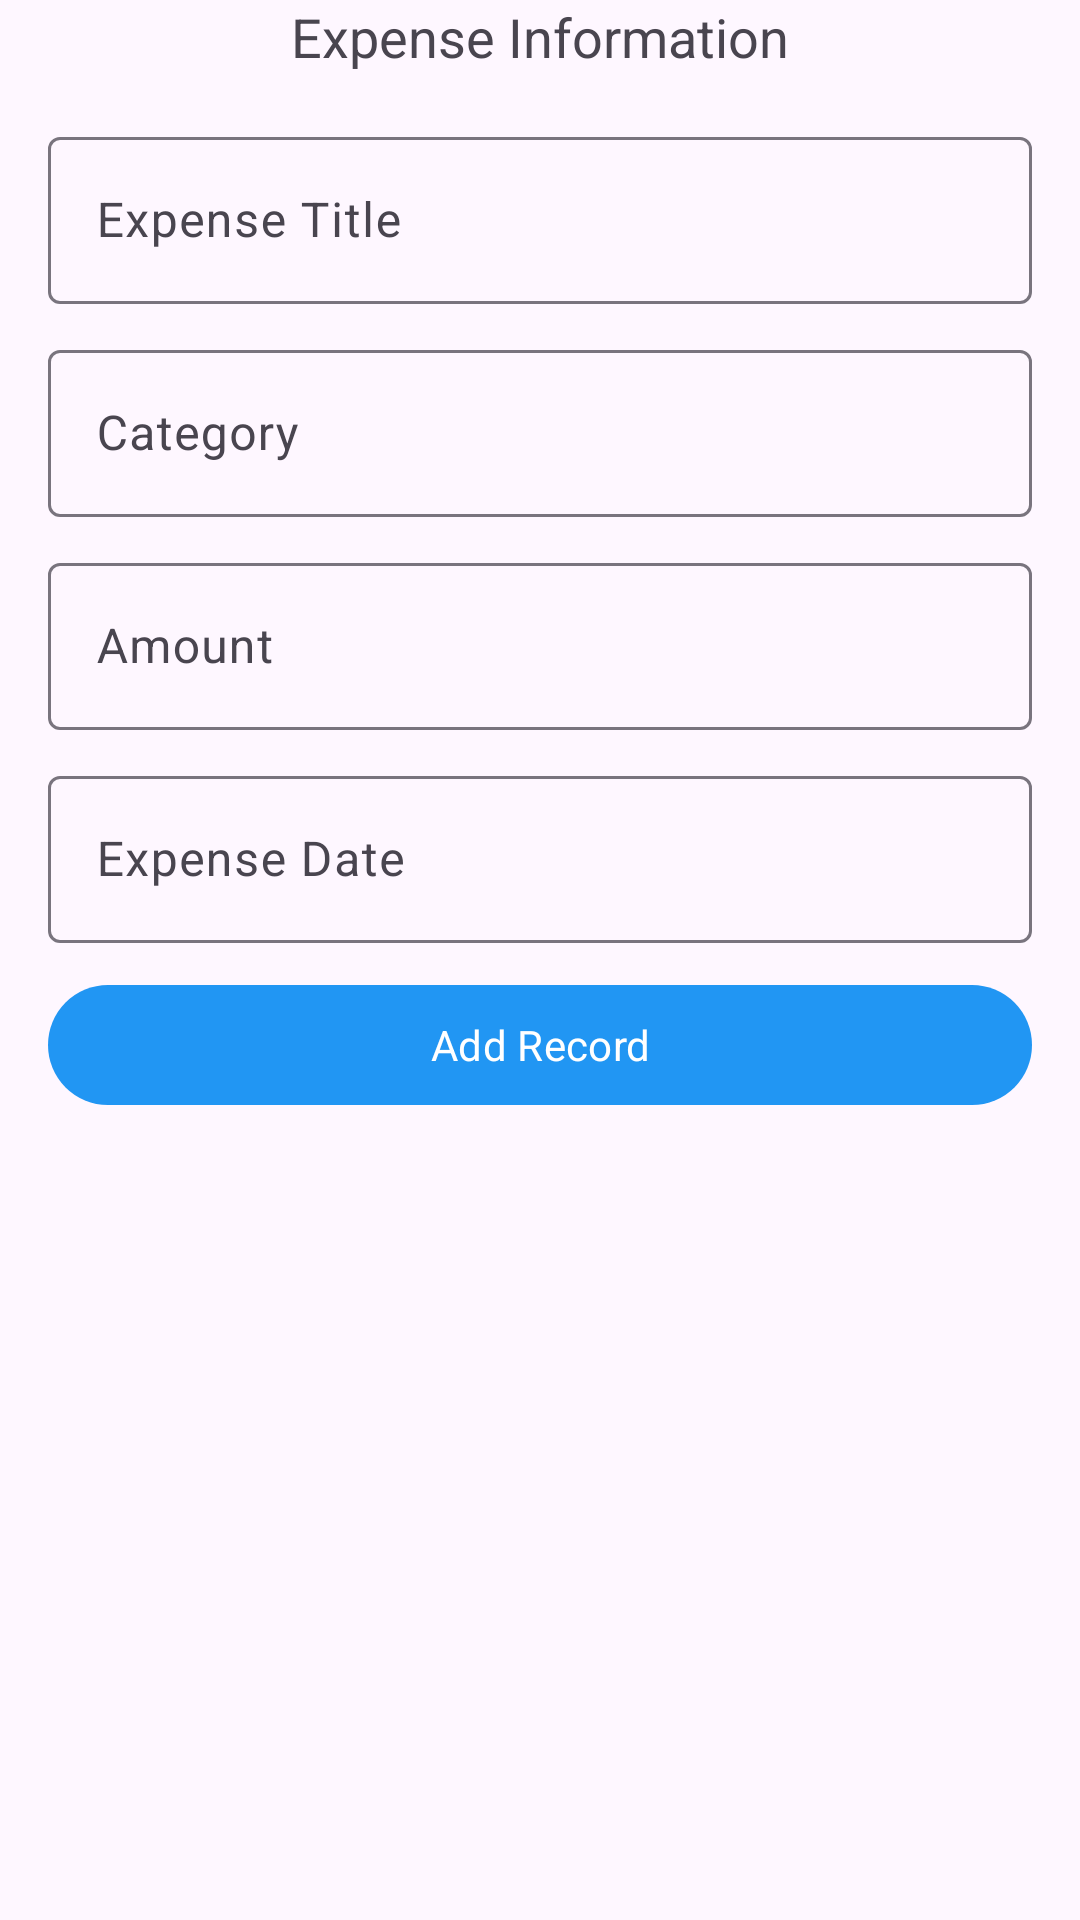

The Android layout XML behind this screen, and the referenced resources:
<!-- AndroidManifest.xml: application theme Theme.Expensio -->
<!-- res/layout/activity_upsert_expense.xml -->
<?xml version="1.0" encoding="utf-8"?>
<androidx.constraintlayout.widget.ConstraintLayout xmlns:android="http://schemas.android.com/apk/res/android"
    xmlns:app="http://schemas.android.com/apk/res-auto"
    xmlns:tools="http://schemas.android.com/tools"
    android:id="@+id/main"
    android:layout_width="match_parent"
    android:layout_height="match_parent"
    tools:context=".UpsertExpenseActivity"
    >

    <TextView
        android:id="@+id/text_view_info_title"
        android:layout_width="wrap_content"
        android:layout_height="wrap_content"
        android:fontFamily="sans-serif-black"
        android:text="@string/expense_information"
        android:textSize="18sp"
        app:layout_constraintEnd_toEndOf="parent"
        app:layout_constraintStart_toStartOf="parent"
        app:layout_constraintTop_toTopOf="parent" />

    <com.google.android.material.textfield.TextInputLayout
        android:id="@+id/text_frame_expense_title"
        style="@style/Widget.Material3.TextInputLayout.OutlinedBox"
        android:layout_width="match_parent"
        android:layout_height="wrap_content"
        android:layout_marginTop="16dp"
        android:layout_marginStart="16dp"
        android:layout_marginEnd="16dp"
        app:layout_constraintStart_toStartOf="parent"
        app:layout_constraintTop_toBottomOf="@id/text_view_info_title">

        <com.google.android.material.textfield.TextInputEditText
            android:id="@+id/edit_text_expense_title"
            android:layout_width="match_parent"
            android:layout_height="match_parent"
            android:hint="@string/expense_title"
            android:inputType="textCapWords" />
    </com.google.android.material.textfield.TextInputLayout>

    <com.google.android.material.textfield.TextInputLayout
        android:id="@+id/text_frame_expense_category"
        style="@style/Widget.Material3.TextInputLayout.OutlinedBox"
        android:layout_width="match_parent"
        android:layout_height="wrap_content"
        android:layout_marginTop="10dp"
        android:layout_marginStart="16dp"
        android:layout_marginEnd="16dp"
        app:layout_constraintStart_toStartOf="parent"
        app:layout_constraintTop_toBottomOf="@id/text_frame_expense_title">

        <com.google.android.material.textfield.TextInputEditText
            android:id="@+id/edit_text_expense_category"
            android:layout_width="match_parent"
            android:layout_height="match_parent"
            android:hint="@string/category"
            android:inputType="textCapWords" />
    </com.google.android.material.textfield.TextInputLayout>

    <com.google.android.material.textfield.TextInputLayout
        android:id="@+id/text_frame_expense_amount"
        style="@style/Widget.Material3.TextInputLayout.OutlinedBox"
        android:layout_width="match_parent"
        android:layout_height="wrap_content"
        android:layout_marginTop="10dp"
        android:layout_marginStart="16dp"
        android:layout_marginEnd="16dp"
        app:layout_constraintStart_toStartOf="parent"
        app:layout_constraintTop_toBottomOf="@id/text_frame_expense_category">

        <com.google.android.material.textfield.TextInputEditText
            android:id="@+id/edit_text_expense_amount"
            android:layout_width="match_parent"
            android:layout_height="match_parent"
            android:hint="@string/amount"
            android:inputType="numberDecimal" />
    </com.google.android.material.textfield.TextInputLayout>

    <com.google.android.material.textfield.TextInputLayout
        android:id="@+id/text_frame_expense_date"
        style="@style/Widget.Material3.TextInputLayout.OutlinedBox"
        android:layout_width="match_parent"
        android:layout_height="wrap_content"
        android:layout_marginTop="10dp"
        android:layout_marginStart="16dp"
        android:layout_marginEnd="16dp"
        app:layout_constraintStart_toStartOf="parent"
        app:layout_constraintTop_toBottomOf="@id/text_frame_expense_amount">

        <com.google.android.material.textfield.TextInputEditText
            android:id="@+id/edit_text_expense_date"
            android:layout_width="match_parent"
            android:layout_height="match_parent"
            android:hint="@string/expense_date"
            android:inputType="date" />
    </com.google.android.material.textfield.TextInputLayout>

    <com.google.android.material.button.MaterialButton
        android:id="@+id/upsert_record"
        android:layout_width="match_parent"
        android:layout_height="wrap_content"
        android:layout_marginTop="10dp"
        android:layout_marginStart="16dp"
        android:layout_marginEnd="16dp"
        android:text="@string/add_record"
        app:layout_constraintStart_toStartOf="parent"
        app:layout_constraintTop_toBottomOf="@id/text_frame_expense_date"
        style="@style/Widget.Material3.Button"
        />


</androidx.constraintlayout.widget.ConstraintLayout>
<!-- resources referenced by this layout -->
<resources>
  <string name="add_record">Add Record</string>
  <string name="amount">Amount</string>
  <string name="category">Category</string>
  <string name="expense_date">Expense Date</string>
  <string name="expense_information">Expense Information</string>
  <string name="expense_title">Expense Title</string>
  <style name="Theme.Expensio" parent="Base.Theme.Expensio" />
  <style name="Base.Theme.Expensio" parent="Theme.Material3.DayNight.NoActionBar">
          
  
          <item name="colorPrimary">@color/blue_500</item>
          <item name="colorPrimaryVariant">@color/blue_200</item>
          <item name="fontFamily">@font/inter</item>
  
      </style>
  <color name="blue_500">#2196F3</color>
  <color name="blue_200">#64B5F6</color>
</resources>
